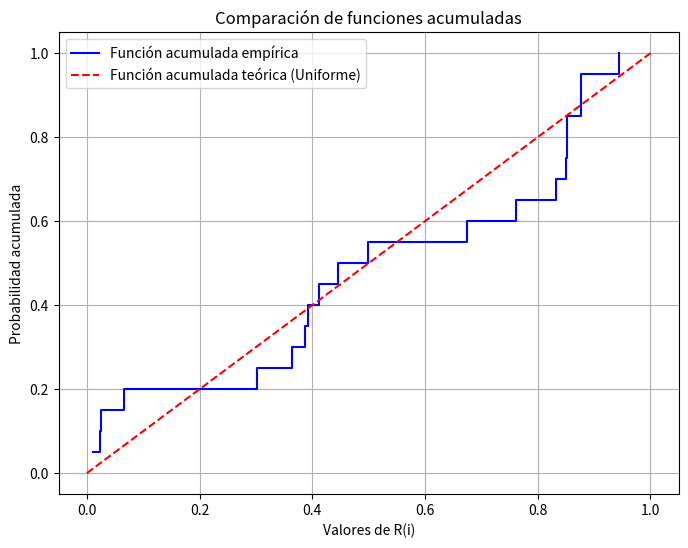

Recreate this plot in Python.
import matplotlib.pyplot as plt

# Función para graficar la función acumulada empírica y teórica
def funcionesAcumuladas(xEmpirica, yEmpirica):
    """
    Genera una gráfica de la función acumulada empírica y la teórica (uniforme).
    
    x_empirica: Lista de valores en el eje x de la función empírica (R(i)).
    y_empirica: Lista de valores en el eje y de la función empírica (i/N).
    """
    # Datos para la función acumulada teórica
    xTeorica = [0, 1]
    yTeorica = [0, 1]
    
    # Crear la gráfica
    plt.figure(figsize=(8, 6))
    
    # Graficar la función acumulada empírica
    plt.step(xEmpirica, yEmpirica, where='post', label='Función acumulada empírica', color='blue')
    
    # Graficar la función acumulada teórica
    plt.plot(xTeorica, yTeorica, label='Función acumulada teórica (Uniforme)', color='red', linestyle='--')
    
    # Personalizar la gráfica
    plt.title('Comparación de funciones acumuladas')
    plt.xlabel('Valores de R(i)')
    plt.ylabel('Probabilidad acumulada')
    plt.legend()
    plt.grid()
    plt.show()

# Ejemplo: Inserta aquí tus valores de R(i) y i/N
xEmpirica = [0.011275108
, 0.023668758, 0.024679322, 0.065576676, 0.301312312, 0.364036823, 0.387098992, 0.39290273, 0.41182687, 0.445683802, 0.498697885, 0.675030559, 0.761584601, 0.832712086, 0.850680979, 0.851352038, 0.852003769, 0.876077564, 0.877583479, 0.944881255]
yEmpirica = [0.05, 0.1, 0.15, 0.2, 0.25, 0.3, 0.35, 0.4, 0.45, 0.5, 0.55, 0.6, 0.65, 0.7, 0.75, 0.8, 0.85, 0.9, 0.95, 1.0]

# Llamar a la función para graficar
funcionesAcumuladas(xEmpirica, yEmpirica)
